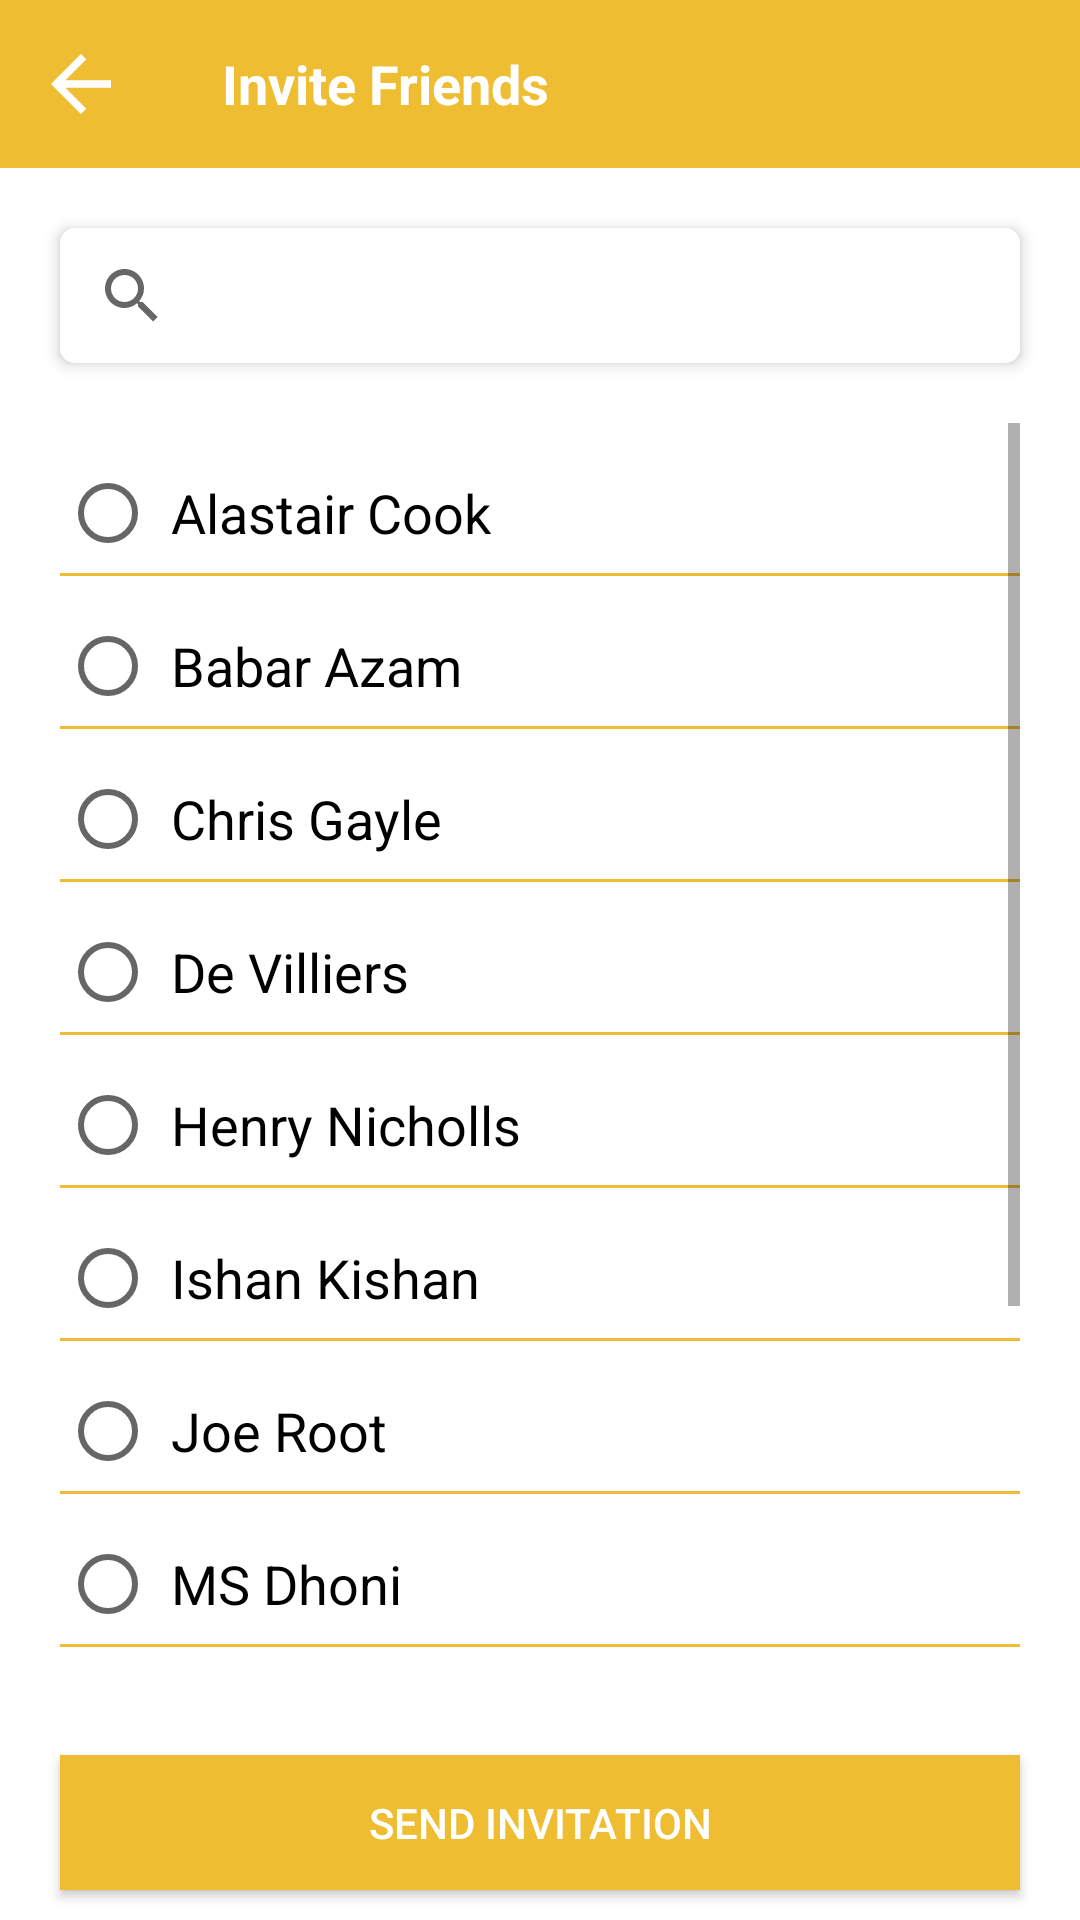

Write the Android layout XML for this screen, with the resource values it uses.
<!-- AndroidManifest.xml: application theme AppTheme.NoActionBar -->
<!-- res/layout/activity_invite.xml -->
<?xml version="1.0" encoding="utf-8"?>
<LinearLayout xmlns:android="http://schemas.android.com/apk/res/android"
    xmlns:app="http://schemas.android.com/apk/res-auto"
    xmlns:tools="http://schemas.android.com/tools"
    android:layout_width="match_parent"
    android:layout_height="match_parent"
    android:orientation="vertical"
    android:background="@color/white"
    tools:context=".InviteActivity">
    <LinearLayout
        android:layout_width="match_parent"
        android:layout_height="?attr/actionBarSize"
        android:background="@color/colorTheme"
        android:orientation="horizontal">
        <ImageView
            android:id="@+id/back"
            android:layout_width="40dp"
            android:layout_height="40dp"
            android:padding="5dp"
            android:src="@drawable/ic_arrow_back"
            app:tint="@color/white"
            android:layout_gravity="center"
            android:layout_marginHorizontal="7dp"/>
        <TextView
            android:layout_width="wrap_content"
            android:layout_height="wrap_content"
            android:textColor="@color/white"
            android:textStyle="bold"
            android:textSize="@dimen/font_18"
            android:layout_marginStart="20dp"
            android:text="Invite Friends"
            android:layout_gravity="center"/>
    </LinearLayout>
    <com.google.android.material.card.MaterialCardView
        android:layout_width="match_parent"
        android:layout_height="@dimen/field_height"
        android:layout_marginTop="20dp"
        android:layout_marginHorizontal="20dp"
        android:layout_gravity="center"
        app:cardCornerRadius="@dimen/corner_radius"
        app:cardElevation="@dimen/card_elevation"
        app:cardBackgroundColor="@color/white">
    <SearchView
        android:layout_width="match_parent"
        android:layout_height="wrap_content"
        android:background="@color/white" />
    </com.google.android.material.card.MaterialCardView>

    <ScrollView
        android:layout_width="match_parent"
        android:layout_height="0dp"
        android:layout_weight="1"
        android:layout_margin="20dp"
        android:background="@color/white">
        <LinearLayout
            android:layout_width="match_parent"
            android:layout_height="wrap_content"
            android:orientation="vertical">
            <RadioButton
                android:layout_width="match_parent"
                android:layout_height="40dp"
                android:layout_marginTop="10dp"
                android:padding="5dp"
                android:textSize="@dimen/font_18"
                android:text="Alastair Cook" />
            <View
                android:layout_width="match_parent"
                android:background="@color/colorTheme"
                android:layout_height="1dp"/>
            <RadioButton
                android:layout_width="match_parent"
                android:layout_height="40dp"
                android:layout_marginTop="10dp"
                android:padding="5dp"
                android:textSize="@dimen/font_18"
                android:text="Babar Azam" />
            <View
                android:layout_width="match_parent"
                android:background="@color/colorTheme"
                android:layout_height="1dp"/>
            <RadioButton
                android:layout_width="match_parent"
                android:layout_height="40dp"
                android:layout_marginTop="10dp"
                android:padding="5dp"
                android:textSize="@dimen/font_18"
                android:text="Chris Gayle" />
            <View
                android:layout_width="match_parent"
                android:background="@color/colorTheme"
                android:layout_height="1dp"/>
            <RadioButton
                android:layout_width="match_parent"
                android:layout_height="40dp"
                android:layout_marginTop="10dp"
                android:padding="5dp"
                android:textSize="@dimen/font_18"
                android:text="De Villiers" />
            <View
                android:layout_width="match_parent"
                android:background="@color/colorTheme"
                android:layout_height="1dp"/>
            <RadioButton
                android:layout_width="match_parent"
                android:layout_height="40dp"
                android:layout_marginTop="10dp"
                android:padding="5dp"
                android:textSize="@dimen/font_18"
                android:text="Henry Nicholls" />
            <View
                android:layout_width="match_parent"
                android:background="@color/colorTheme"
                android:layout_height="1dp"/>
            <RadioButton
                android:layout_width="match_parent"
                android:layout_height="40dp"
                android:layout_marginTop="10dp"
                android:padding="5dp"
                android:textSize="@dimen/font_18"
                android:text="Ishan Kishan" />
            <View
                android:layout_width="match_parent"
                android:background="@color/colorTheme"
                android:layout_height="1dp"/>
            <RadioButton
                android:layout_width="match_parent"
                android:layout_height="40dp"
                android:layout_marginTop="10dp"
                android:padding="5dp"
                android:textSize="@dimen/font_18"
                android:text="Joe Root" />
            <View
                android:layout_width="match_parent"
                android:background="@color/colorTheme"
                android:layout_height="1dp"/>
            <RadioButton
                android:layout_width="match_parent"
                android:layout_height="40dp"
                android:layout_marginTop="10dp"
                android:padding="5dp"
                android:textSize="@dimen/font_18"
                android:text="MS Dhoni" />
            <View
                android:layout_width="match_parent"
                android:background="@color/colorTheme"
                android:layout_height="1dp"/>
            <RadioButton
                android:layout_width="match_parent"
                android:layout_height="40dp"
                android:layout_marginTop="10dp"
                android:padding="5dp"
                android:textSize="@dimen/font_18"
                android:text="Neil O brain" />
            <View
                android:layout_width="match_parent"
                android:background="@color/colorTheme"
                android:layout_height="1dp"/>
            <RadioButton
                android:layout_width="match_parent"
                android:layout_height="40dp"
                android:layout_marginTop="10dp"
                android:padding="5dp"
                android:textSize="@dimen/font_18"
                android:text="Shahid Afridi" />
            <View
                android:layout_width="match_parent"
                android:background="@color/colorTheme"
                android:layout_height="1dp"/>
            <RadioButton
                android:layout_width="match_parent"
                android:layout_height="40dp"
                android:layout_marginTop="10dp"
                android:padding="5dp"
                android:textSize="@dimen/font_18"
                android:text="Virat Kohli" />
            <View
                android:layout_width="match_parent"
                android:background="@color/colorTheme"
                android:layout_height="1dp"/>
            <RadioButton
                android:layout_width="match_parent"
                android:layout_height="40dp"
                android:layout_marginTop="10dp"
                android:padding="5dp"
                android:textSize="@dimen/font_18"
                android:text="Wasim Akram" />
        </LinearLayout>
    </ScrollView>

    <Button
        android:layout_width="match_parent"
        android:layout_height="@dimen/field_height"
        android:layout_marginBottom="10dp"
        android:layout_marginHorizontal="20dp"
        android:layout_gravity="center"
        android:background="@color/colorTheme"
        android:textColor="@color/white"
        android:text="Send Invitation"/>
</LinearLayout>
<!-- resources referenced by this layout -->
<resources>
  <color name="colorTheme">#EEBD32</color>
  <color name="white">#ffffff</color>
  <dimen name="card_elevation">3dp</dimen>
  <dimen name="corner_radius">5dp</dimen>
  <dimen name="field_height">45dp</dimen>
  <dimen name="font_18">18dp</dimen>
  <!-- drawable ic_arrow_back (drawable) -->
  <vector android:height="24dp" android:tint="#EEBD32"
      android:viewportHeight="24.0" android:viewportWidth="24.0"
      android:width="24dp" xmlns:android="http://schemas.android.com/apk/res/android">
      <path android:fillColor="#FF000000" android:pathData="M20,11H7.83l5.59,-5.59L12,4l-8,8 8,8 1.41,-1.41L7.83,13H20v-2z"/>
  </vector>
  <style name="AppTheme.NoActionBar">
          <item name="windowActionBar">false</item>
          <item name="windowNoTitle">true</item>
      </style>
</resources>
